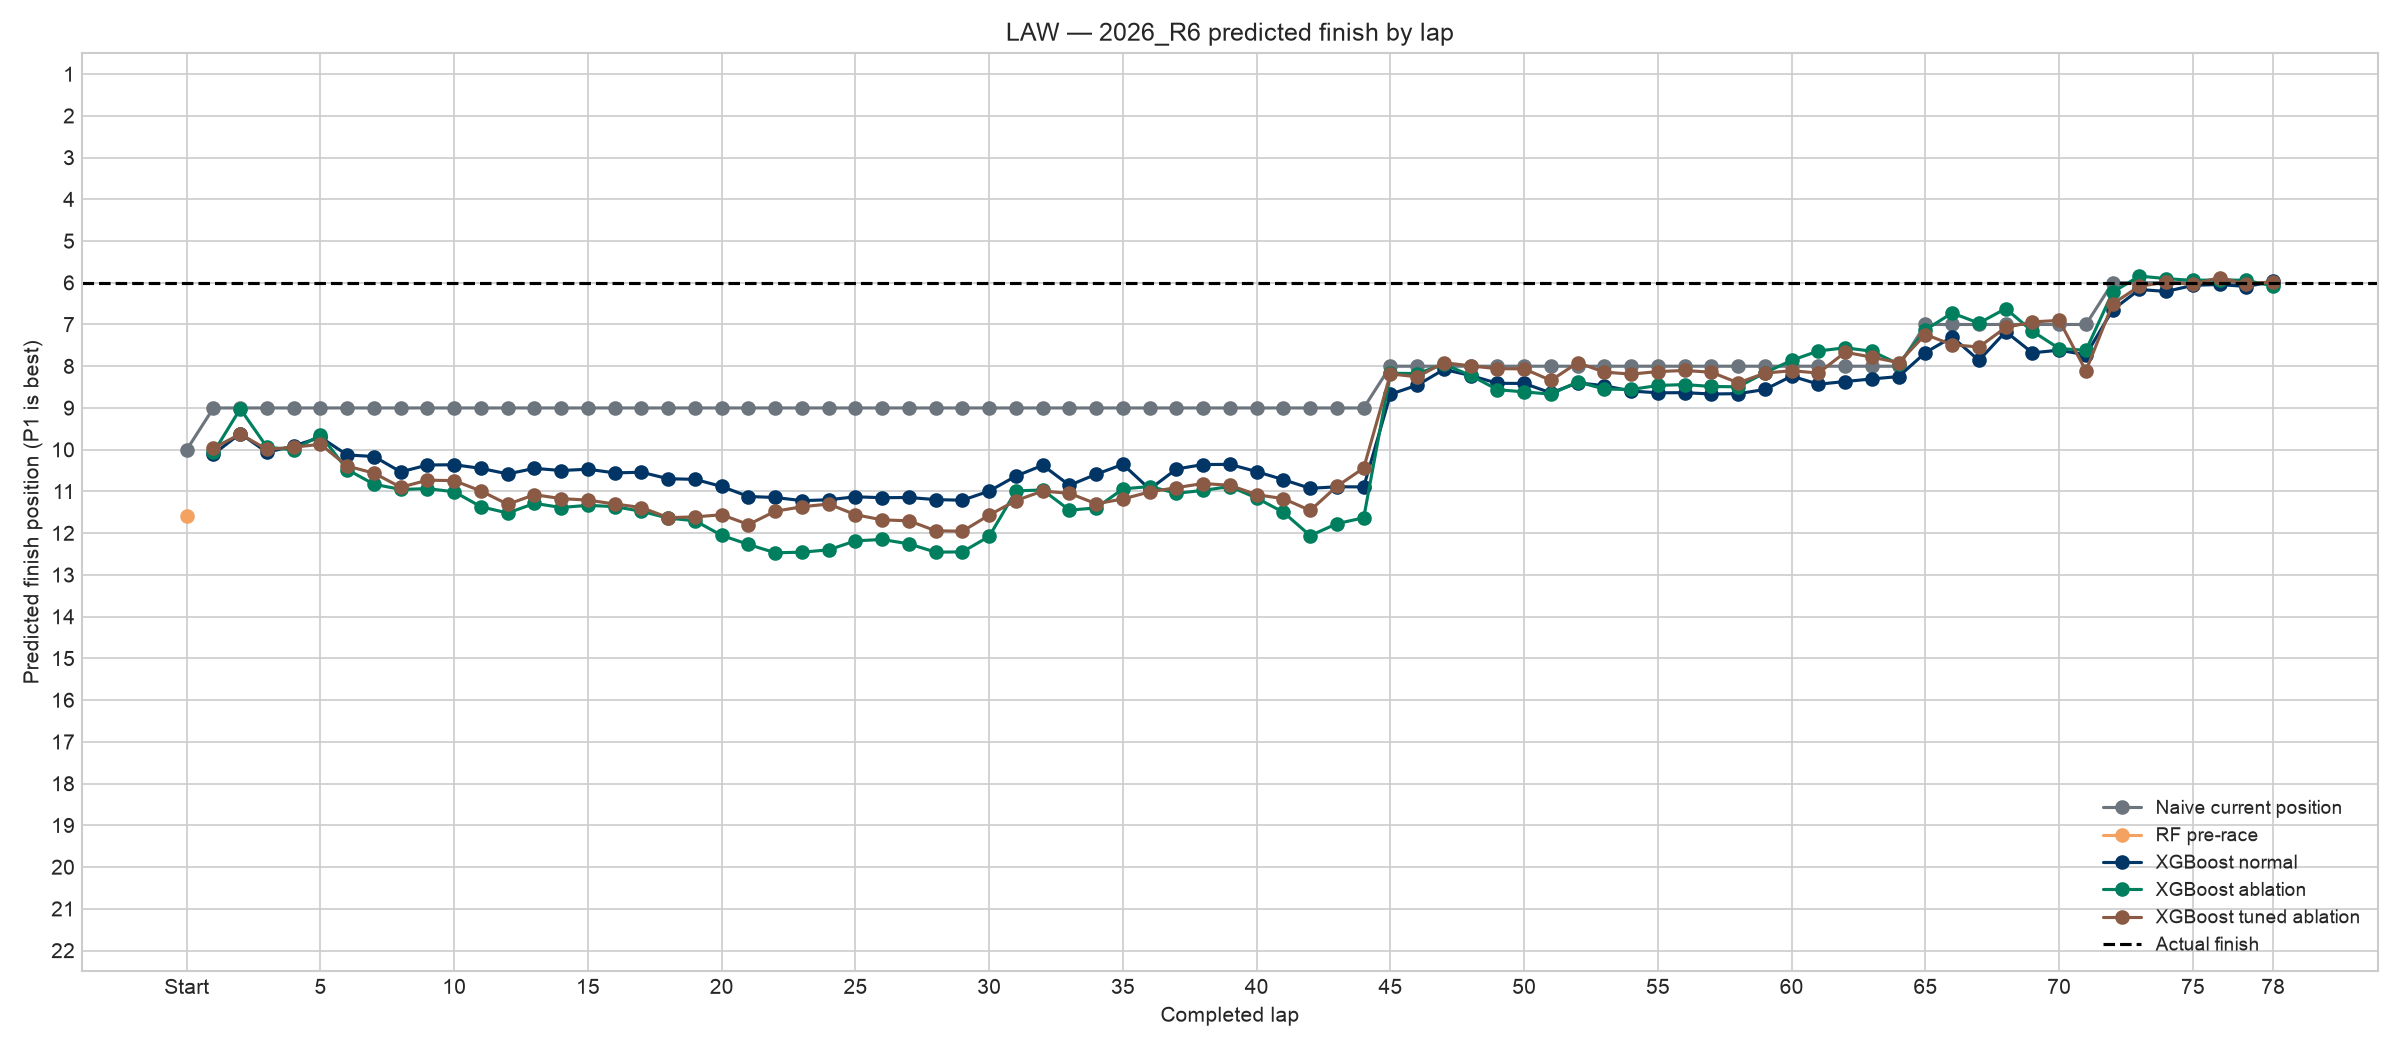

The file beside this chart, header and first rows:
lap_number, Actual finish, Naive current position, RF pre-race, XGB normal, XGB ablation, XGB tuned, XGB tuned ablation, Residual fixed, Residual fixed (no current), Residual tuned, Residual tuned (no current)
0, 6.0, 10.0, 11.59, , , , , , , , 
1, 6.0, 9.0, , 10.11, 10.07, 9.758, 9.962, 9.751, 9.916, 9.89, 10.13
2, 6.0, 9.0, , 9.614, 9.021, 9.202, 9.626, 9.416, 8.418, 9.811, 8.714
3, 6.0, 9.0, , 10.06, 9.94, 9.719, 9.993, 9.769, 8.16, 9.854, 9.074
4, 6.0, 9.0, , 9.911, 10, 9.548, 9.94, 9.289, 7.968, 10.03, 8.868
5, 6.0, 9.0, , 9.703, 9.65, 9.487, 9.87, 9.248, 8.024, 9.698, 8.613
6, 6.0, 9.0, , 10.13, 10.48, 9.837, 10.39, 9.346, 7.758, 9.69, 8.506
7, 6.0, 9.0, , 10.16, 10.83, 9.837, 10.56, 9.446, 7.911, 9.669, 8.41
8, 6.0, 9.0, , 10.53, 10.95, 10.2, 10.9, 9.811, 8.351, 9.977, 8.727
9, 6.0, 9.0, , 10.37, 10.93, 9.952, 10.73, 9.385, 8.078, 9.329, 8.499
10, 6.0, 9.0, , 10.36, 11.01, 9.948, 10.74, 9.498, 8.445, 9.425, 8.83
11, 6.0, 9.0, , 10.45, 11.37, 10.05, 10.99, 9.598, 8.677, 9.744, 9.022
12, 6.0, 9.0, , 10.58, 11.52, 10.19, 11.31, 10.01, 9.064, 10.16, 9.505
13, 6.0, 9.0, , 10.45, 11.29, 10.16, 11.08, 9.634, 8.75, 9.988, 9.407
14, 6.0, 9.0, , 10.5, 11.39, 10.22, 11.17, 10.51, 8.951, 10.93, 9.431
15, 6.0, 9.0, , 10.47, 11.33, 10.23, 11.21, 10.27, 8.939, 10.69, 9.412
16, 6.0, 9.0, , 10.56, 11.36, 10.31, 11.3, 10.56, 9.127, 10.83, 9.726
17, 6.0, 9.0, , 10.54, 11.48, 10.37, 11.39, 10.96, 9.199, 11.43, 9.784
18, 6.0, 9.0, , 10.7, 11.64, 10.48, 11.63, 11.03, 9.243, 11.46, 10.04
19, 6.0, 9.0, , 10.71, 11.7, 10.51, 11.61, 11.03, 9.46, 11.38, 10.17
20, 6.0, 9.0, , 10.88, 12.05, 10.59, 11.56, 11.07, 9.227, 11.54, 10.43
21, 6.0, 9.0, , 11.12, 12.27, 10.62, 11.79, 10.88, 9.582, 11.39, 10.38
22, 6.0, 9.0, , 11.14, 12.47, 10.55, 11.47, 10.78, 9.205, 11.43, 10.04
23, 6.0, 9.0, , 11.22, 12.46, 10.5, 11.37, 10.32, 8.524, 11.28, 9.513
24, 6.0, 9.0, , 11.2, 12.4, 10.57, 11.3, 9.941, 8.023, 10.62, 8.736
25, 6.0, 9.0, , 11.13, 12.18, 10.48, 11.56, 9.503, 7.677, 10.29, 8.867
26, 6.0, 9.0, , 11.15, 12.15, 10.5, 11.68, 10.54, 7.649, 11.09, 8.737
27, 6.0, 9.0, , 11.14, 12.26, 10.66, 11.7, 10.45, 7.717, 10.74, 8.706
28, 6.0, 9.0, , 11.2, 12.46, 10.89, 11.94, 9.291, 7.399, 9.51, 8.168
29, 6.0, 9.0, , 11.21, 12.45, 10.87, 11.95, 9.954, 7.652, 10.29, 8.386
30, 6.0, 9.0, , 10.99, 12.08, 10.74, 11.57, 9.429, 7.317, 9.505, 8.408
31, 6.0, 9.0, , 10.63, 10.99, 10.72, 11.22, 9.231, 7.238, 9.362, 8.043
32, 6.0, 9.0, , 10.37, 10.97, 10.57, 10.99, 10, 7.509, 10.48, 8.146
33, 6.0, 9.0, , 10.85, 11.45, 10.46, 11.05, 10.27, 8.025, 10.11, 8.396
34, 6.0, 9.0, , 10.59, 11.4, 10.53, 11.3, 10.3, 7.475, 10.72, 8.39
35, 6.0, 9.0, , 10.35, 10.94, 10.59, 11.18, 9.269, 7.449, 9.375, 8.349
36, 6.0, 9.0, , 10.95, 10.88, 10.66, 11.01, 9.362, 7.479, 9.322, 8.411
37, 6.0, 9.0, , 10.46, 11.04, 10.5, 10.91, 9.366, 7.658, 9.438, 8.49
38, 6.0, 9.0, , 10.36, 10.98, 10.41, 10.81, 9.574, 7.593, 9.472, 8.417
39, 6.0, 9.0, , 10.35, 10.88, 10.48, 10.85, 9.277, 7.502, 9.158, 8.327
40, 6.0, 9.0, , 10.53, 11.16, 10.51, 11.08, 9.279, 7.519, 9.194, 8.424
41, 6.0, 9.0, , 10.72, 11.5, 10.59, 11.17, 9.507, 7.687, 9.338, 8.521
42, 6.0, 9.0, , 10.93, 12.06, 10.83, 11.46, 10.11, 8.56, 10.65, 8.765
43, 6.0, 9.0, , 10.89, 11.77, 10.52, 10.88, 9.367, 7.343, 9.722, 8.155
44, 6.0, 9.0, , 10.89, 11.63, 10.47, 10.44, 9.43, 8.076, 9.67, 8.735
45, 6.0, 8.0, , 8.672, 8.168, 8.68, 8.183, 9.008, 6.546, 9.406, 7.01
46, 6.0, 8.0, , 8.455, 8.176, 8.479, 8.255, 8.566, 5.988, 8.207, 6.573
47, 6.0, 8.0, , 8.077, 7.954, 8.178, 7.915, 8.477, 5.826, 8.089, 6.298
48, 6.0, 8.0, , 8.223, 8.221, 8.246, 7.992, 8.013, 5.831, 7.902, 6.313
49, 6.0, 8.0, , 8.409, 8.562, 8.357, 8.059, 7.88, 5.837, 7.981, 6.433
50, 6.0, 8.0, , 8.413, 8.616, 8.359, 8.063, 7.804, 5.946, 7.898, 6.535
51, 6.0, 8.0, , 8.639, 8.669, 8.446, 8.34, 8.048, 6.074, 8.138, 6.869
52, 6.0, 8.0, , 8.397, 8.375, 8.313, 7.915, 8.025, 5.815, 8.006, 6.335
53, 6.0, 8.0, , 8.468, 8.546, 8.399, 8.141, 8.228, 6.067, 8.226, 6.542
54, 6.0, 8.0, , 8.594, 8.558, 8.461, 8.189, 8.134, 6.122, 7.99, 6.546
55, 6.0, 8.0, , 8.637, 8.461, 8.452, 8.128, 8.295, 6.131, 8.069, 6.526
56, 6.0, 8.0, , 8.634, 8.439, 8.488, 8.102, 8.36, 6.181, 8.098, 6.641
57, 6.0, 8.0, , 8.666, 8.486, 8.478, 8.144, 8.151, 6.245, 7.904, 6.736
58, 6.0, 8.0, , 8.657, 8.493, 8.818, 8.399, 8.52, 6.407, 8.21, 7.131
59, 6.0, 8.0, , 8.557, 8.158, 8.682, 8.165, 8.605, 7.667, 8.175, 7.909
... 19 more rows
